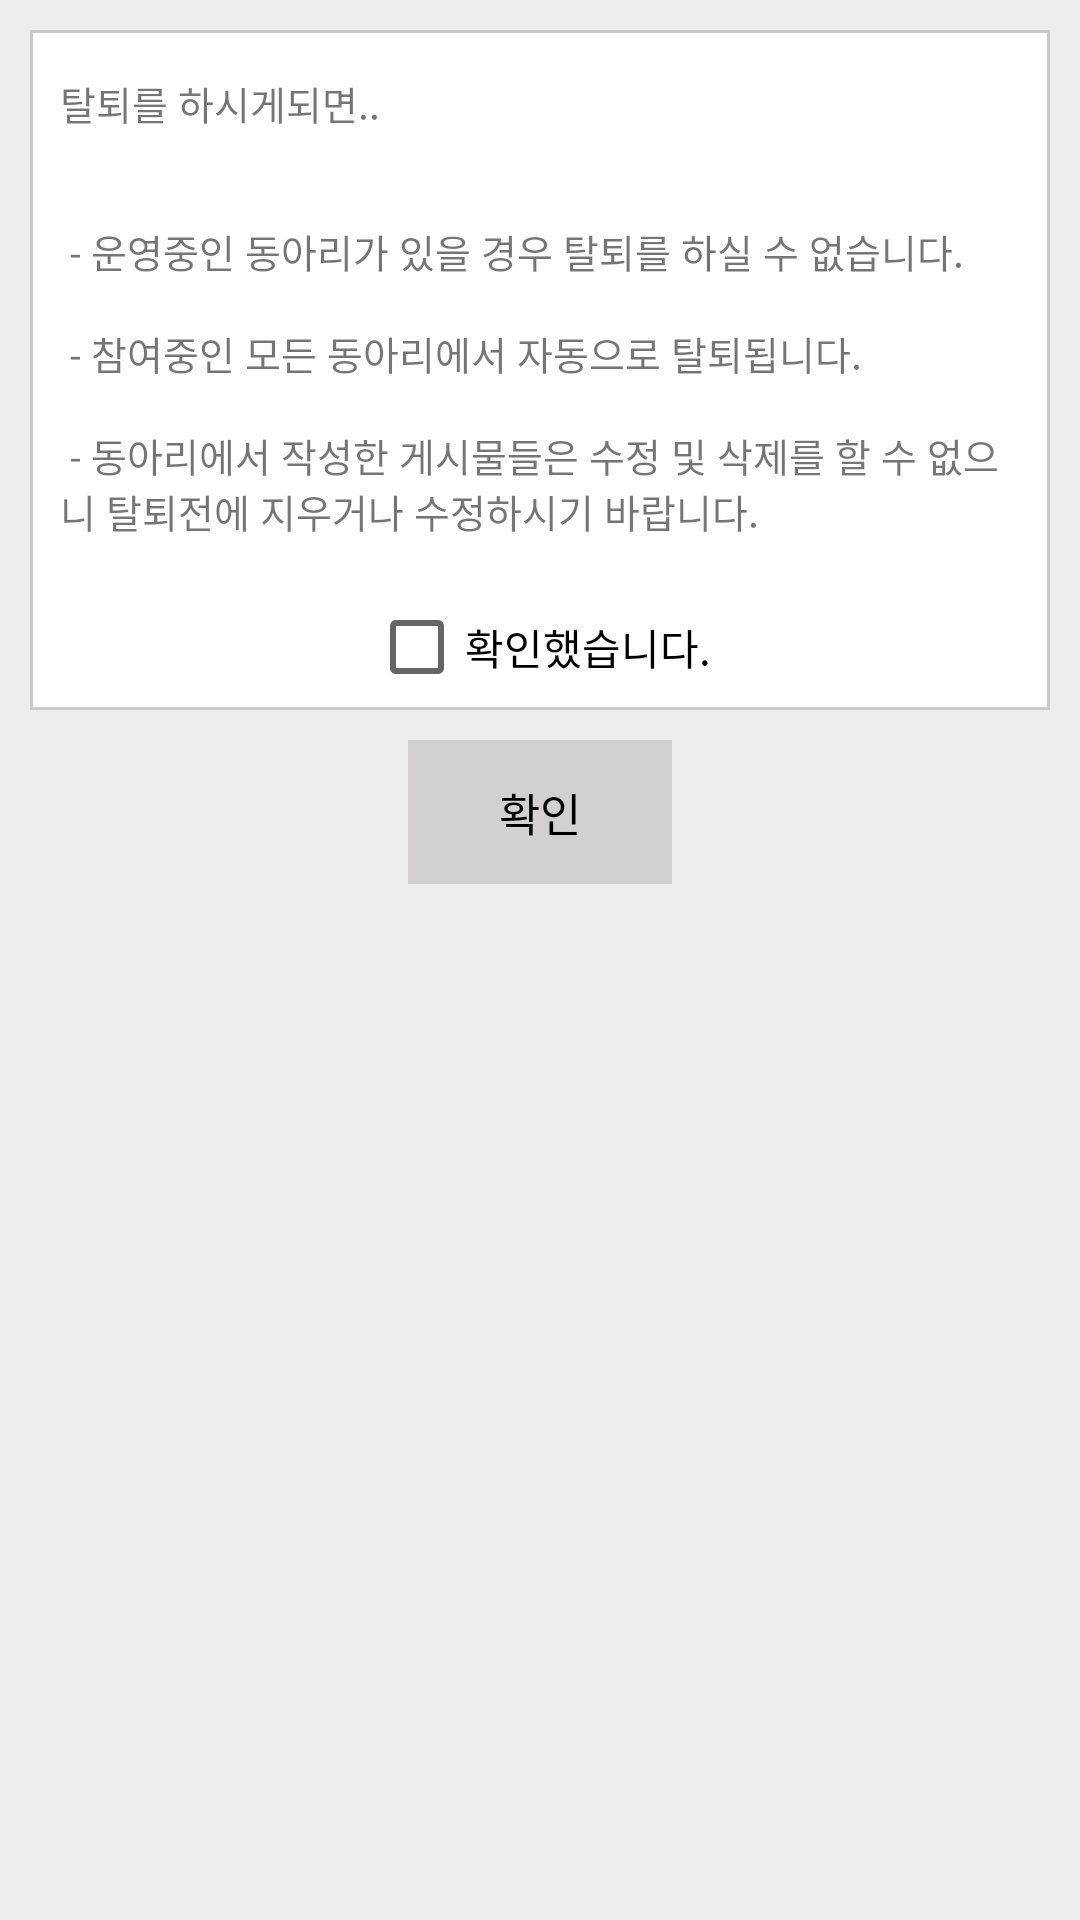

Android layout source for this screen:
<!-- AndroidManifest.xml: activity theme AppTheme -->
<!-- res/layout/activity_more_out.xml -->
<?xml version="1.0" encoding="utf-8"?>
<LinearLayout
    xmlns:android="http://schemas.android.com/apk/res/android"
    android:layout_width="match_parent"
    android:layout_height="match_parent"
    android:background="@color/background"
    android:orientation="vertical"
    >

    <LinearLayout
        android:orientation="vertical"
        android:layout_marginTop="10dp"
        android:layout_marginLeft="10dp"
        android:layout_marginRight="10dp"
        android:background="@drawable/border"
        android:layout_width="match_parent"
        android:layout_height="wrap_content">
        <TextView
            android:paddingTop="15dp"
            android:paddingLeft="10dp"
            android:paddingRight="10dp"
            android:paddingBottom="10dp"
            android:textSize="13dp"
            android:text="@string/out_dialog_content"
            android:layout_width="match_parent"
            android:layout_height="wrap_content" />
        <CheckBox
            android:id="@+id/out_dialog_ck"
            android:layout_marginTop="10dp"
            android:layout_marginBottom="5dp"
            android:layout_gravity="center"
            android:text="확인했습니다."
            android:layout_width="wrap_content"
            android:layout_height="wrap_content" />
    </LinearLayout>

    <LinearLayout
        android:clickable="false"
        android:id="@+id/out_dialog_submit"
        android:layout_marginTop="10dp"
        android:layout_gravity="center"
        android:background="?android:attr/selectableItemBackground"
        android:layout_width="wrap_content"
        android:layout_height="wrap_content">
        <Button
            android:clickable="false"
            android:id="@+id/out_dialog_btn"
            android:background="#d2d0d0"
            android:textColor="#000000"
            android:textSize="15dp"
            android:text="확인"
            android:layout_width="wrap_content"
            android:layout_height="wrap_content" />
    </LinearLayout>
</LinearLayout>
<!-- resources referenced by this layout -->
<resources>
  <color name="background">#ededed</color>
  <!-- drawable border (drawable) -->
  <?xml version="1.0" encoding="utf-8"?>
  <layer-list xmlns:android="http://schemas.android.com/apk/res/android">
  
  
  
      <item>
  
          <shape android:shape="rectangle">
  
              <solid android:color="#cacaca" />
  
          </shape>
  
      </item>
  
      <item android:top="1dp" android:bottom="1dp" android:left="1dp" android:right="1dp">
  
          <shape android:shape="rectangle">
  
              <solid android:color="#ffffff" />
  
          </shape>
  
      </item>
  
  
  
  </layer-list>
  <string name="out_dialog_content"> 탈퇴를 하시게되면..\n\n\n - 운영중인 동아리가 있을 경우 탈퇴를 하실 수 없습니다.\n\n - 참여중인 모든 동아리에서 자동으로 탈퇴됩니다.\n\n - 동아리에서 작성한 게시물들은 수정 및 삭제를 할 수 없으니 탈퇴전에 지우거나 수정하시기 바랍니다.
  </string>
  <style name="AppTheme" parent="Theme.AppCompat.Light.DarkActionBar">
          
          <item name="colorPrimary">@color/colorPrimary</item>
          <item name="colorPrimaryDark">@color/colorPrimaryDark</item>
          <item name="colorAccent">@color/colorAccent</item>
      </style>
  <color name="colorPrimary">#107dac</color>
  <color name="colorPrimaryDark">#005073</color>
  <color name="colorAccent">#459ab6</color>
</resources>
